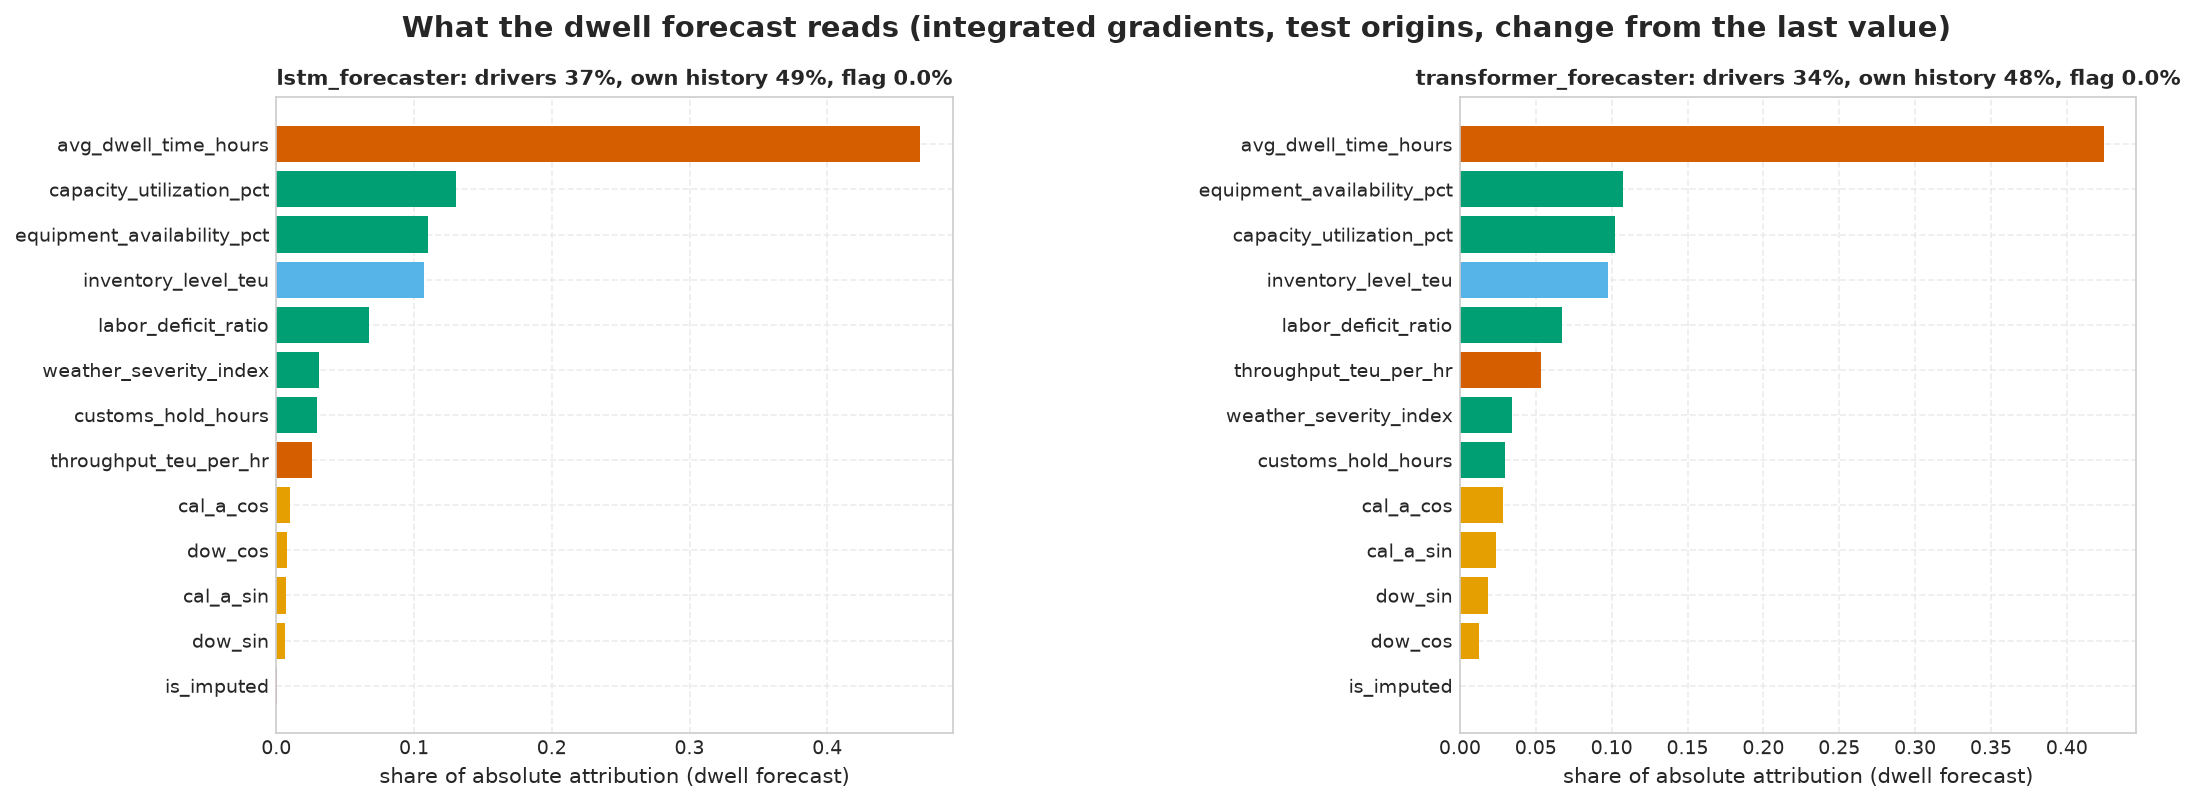

The file beside this chart, header and first rows:
model, target, channel, group, share_abs_attribution, rank
lstm_forecaster, dwell, avg_dwell_time_hours, own history, 0.4677, 1
lstm_forecaster, dwell, capacity_utilization_pct, operational driver, 0.1307, 2
lstm_forecaster, dwell, equipment_availability_pct, operational driver, 0.1101, 3
lstm_forecaster, dwell, inventory_level_teu, yard state, 0.1069, 4
lstm_forecaster, dwell, labor_deficit_ratio, operational driver, 0.06728, 5
lstm_forecaster, dwell, weather_severity_index, operational driver, 0.03128, 6
lstm_forecaster, dwell, customs_hold_hours, operational driver, 0.02942, 7
lstm_forecaster, dwell, throughput_teu_per_hr, own history, 0.02602, 8
lstm_forecaster, dwell, cal_a_cos, calendar, 0.00984, 9
lstm_forecaster, dwell, dow_cos, calendar, 0.00763, 10
lstm_forecaster, dwell, cal_a_sin, calendar, 0.00687, 11
lstm_forecaster, dwell, dow_sin, calendar, 0.00596, 12
lstm_forecaster, dwell, is_imputed, reporting flag, 0.00031, 13
lstm_forecaster, throughput, throughput_teu_per_hr, own history, 0.4669, 1
lstm_forecaster, throughput, capacity_utilization_pct, operational driver, 0.1339, 2
lstm_forecaster, throughput, inventory_level_teu, yard state, 0.1034, 3
lstm_forecaster, throughput, avg_dwell_time_hours, own history, 0.08274, 4
lstm_forecaster, throughput, labor_deficit_ratio, operational driver, 0.06262, 5
lstm_forecaster, throughput, equipment_availability_pct, operational driver, 0.05136, 6
lstm_forecaster, throughput, customs_hold_hours, operational driver, 0.02874, 7
lstm_forecaster, throughput, weather_severity_index, operational driver, 0.02746, 8
lstm_forecaster, throughput, cal_a_cos, calendar, 0.02276, 9
lstm_forecaster, throughput, cal_a_sin, calendar, 0.00841, 10
lstm_forecaster, throughput, dow_cos, calendar, 0.00692, 11
lstm_forecaster, throughput, dow_sin, calendar, 0.00459, 12
lstm_forecaster, throughput, is_imputed, reporting flag, 0.00024, 13
transformer_forecaster, dwell, avg_dwell_time_hours, own history, 0.4245, 1
transformer_forecaster, dwell, equipment_availability_pct, operational driver, 0.1077, 2
transformer_forecaster, dwell, capacity_utilization_pct, operational driver, 0.1025, 3
transformer_forecaster, dwell, inventory_level_teu, yard state, 0.09731, 4
transformer_forecaster, dwell, labor_deficit_ratio, operational driver, 0.06722, 5
transformer_forecaster, dwell, throughput_teu_per_hr, own history, 0.0536, 6
transformer_forecaster, dwell, weather_severity_index, operational driver, 0.034, 7
transformer_forecaster, dwell, customs_hold_hours, operational driver, 0.02958, 8
transformer_forecaster, dwell, cal_a_cos, calendar, 0.02832, 9
transformer_forecaster, dwell, cal_a_sin, calendar, 0.02361, 10
transformer_forecaster, dwell, dow_sin, calendar, 0.01869, 11
transformer_forecaster, dwell, dow_cos, calendar, 0.01265, 12
transformer_forecaster, dwell, is_imputed, reporting flag, 0.00024, 13
transformer_forecaster, throughput, throughput_teu_per_hr, own history, 0.452, 1
transformer_forecaster, throughput, capacity_utilization_pct, operational driver, 0.1473, 2
transformer_forecaster, throughput, inventory_level_teu, yard state, 0.08301, 3
transformer_forecaster, throughput, avg_dwell_time_hours, own history, 0.06422, 4
transformer_forecaster, throughput, labor_deficit_ratio, operational driver, 0.0611, 5
transformer_forecaster, throughput, equipment_availability_pct, operational driver, 0.03701, 6
transformer_forecaster, throughput, customs_hold_hours, operational driver, 0.0306, 7
transformer_forecaster, throughput, cal_a_cos, calendar, 0.03049, 8
transformer_forecaster, throughput, weather_severity_index, operational driver, 0.03001, 9
transformer_forecaster, throughput, dow_cos, calendar, 0.02219, 10
transformer_forecaster, throughput, cal_a_sin, calendar, 0.022, 11
transformer_forecaster, throughput, dow_sin, calendar, 0.01984, 12
transformer_forecaster, throughput, is_imputed, reporting flag, 0.00029, 13
